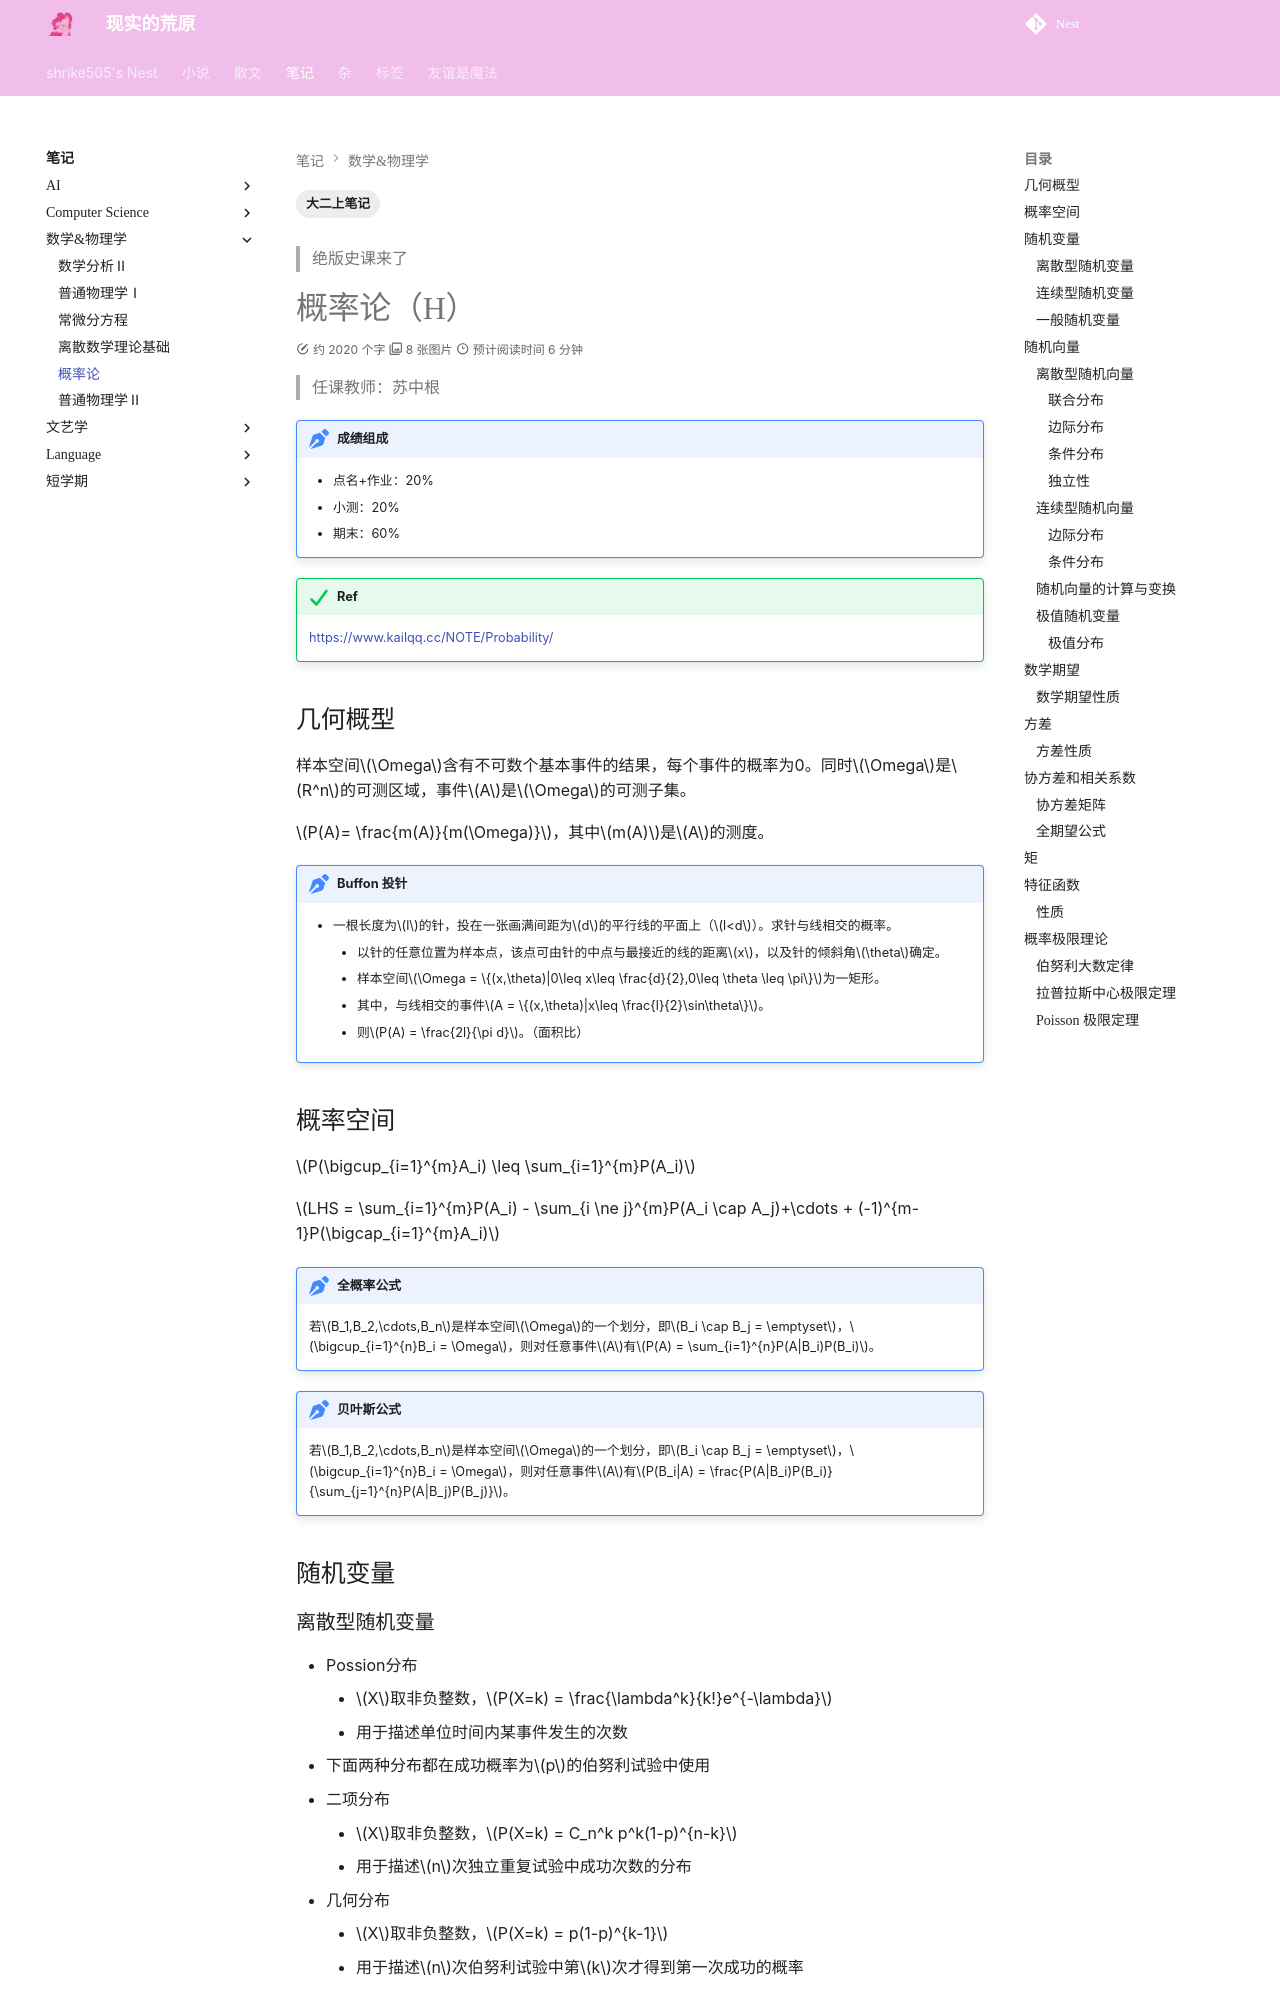

repository: shrike-505/Nest · page: notes/MathematicsAndPhysics/Probability/index.html · generator: mkdocs

---
    comments: true
    tags: 
        - 大二上笔记
---

> 绝版史课来了

# 概率论（H）

> 任课教师：苏中根

!!! note "成绩组成"
    - 点名+作业：20%
    - 小测：20%
    - 期末：60%

!!! success "Ref"
    <https://www.kailqq.cc/NOTE/Probability/>

## 几何概型

样本空间$\Omega$含有不可数个基本事件的结果，每个事件的概率为0。同时$\Omega$是$R^n$的可测区域，事件$A$是$\Omega$的可测子集。

$P(A)= \frac{m(A)}{m(\Omega)}$，其中$m(A)$是$A$的测度。

!!! note "Buffon 投针"
    - 一根长度为$l$的针，投在一张画满间距为$d$的平行线的平面上（$l<d$）。求针与线相交的概率。
        - 以针的任意位置为样本点，该点可由针的中点与最接近的线的距离$x$，以及针的倾斜角$\theta$确定。
        - 样本空间$\Omega = \{(x,\theta)|0\leq x\leq \frac{d}{2},0\leq \theta \leq \pi\}$为一矩形。
        - 其中，与线相交的事件$A = \{(x,\theta)|x\leq \frac{l}{2}\sin\theta\}$。
        - 则$P(A) = \frac{2l}{\pi d}$。（面积比）
## 概率空间

$P(\bigcup_{i=1}^{m}A_i) \leq \sum_{i=1}^{m}P(A_i)$

$LHS = \sum_{i=1}^{m}P(A_i) - \sum_{i \ne j}^{m}P(A_i \cap A_j)+\cdots + (-1)^{m-1}P(\bigcap_{i=1}^{m}A_i)$

!!! defination "全概率公式"
    若$B_1,B_2,\cdots,B_n$是样本空间$\Omega$的一个划分，即$B_i \cap B_j = \emptyset$，$\bigcup_{i=1}^{n}B_i = \Omega$，则对任意事件$A$有$P(A) = \sum_{i=1}^{n}P(A|B_i)P(B_i)$。

!!! defination "贝叶斯公式"
    若$B_1,B_2,\cdots,B_n$是样本空间$\Omega$的一个划分，即$B_i \cap B_j = \emptyset$，$\bigcup_{i=1}^{n}B_i = \Omega$，则对任意事件$A$有$P(B_i|A) = \frac{P(A|B_i)P(B_i)}{\sum_{j=1}^{n}P(A|B_j)P(B_j)}$。

## 随机变量
### 离散型随机变量

- Possion分布
    - $X$取非负整数，$P(X=k) = \frac{\lambda^k}{k!}e^{-\lambda}$
    - 用于描述单位时间内某事件发生的次数
- 下面两种分布都在成功概率为$p$的伯努利试验中使用
- 二项分布
    - $X$取非负整数，$P(X=k) = C_n^k p^k(1-p)^{n-k}$
    - 用于描述$n$次独立重复试验中成功次数的分布
- 几何分布
    - $X$取非负整数，$P(X=k) = p(1-p)^{k-1}$
    - 用于描述$n$次伯努利试验中第$k$次才得到第一次成功的概率
